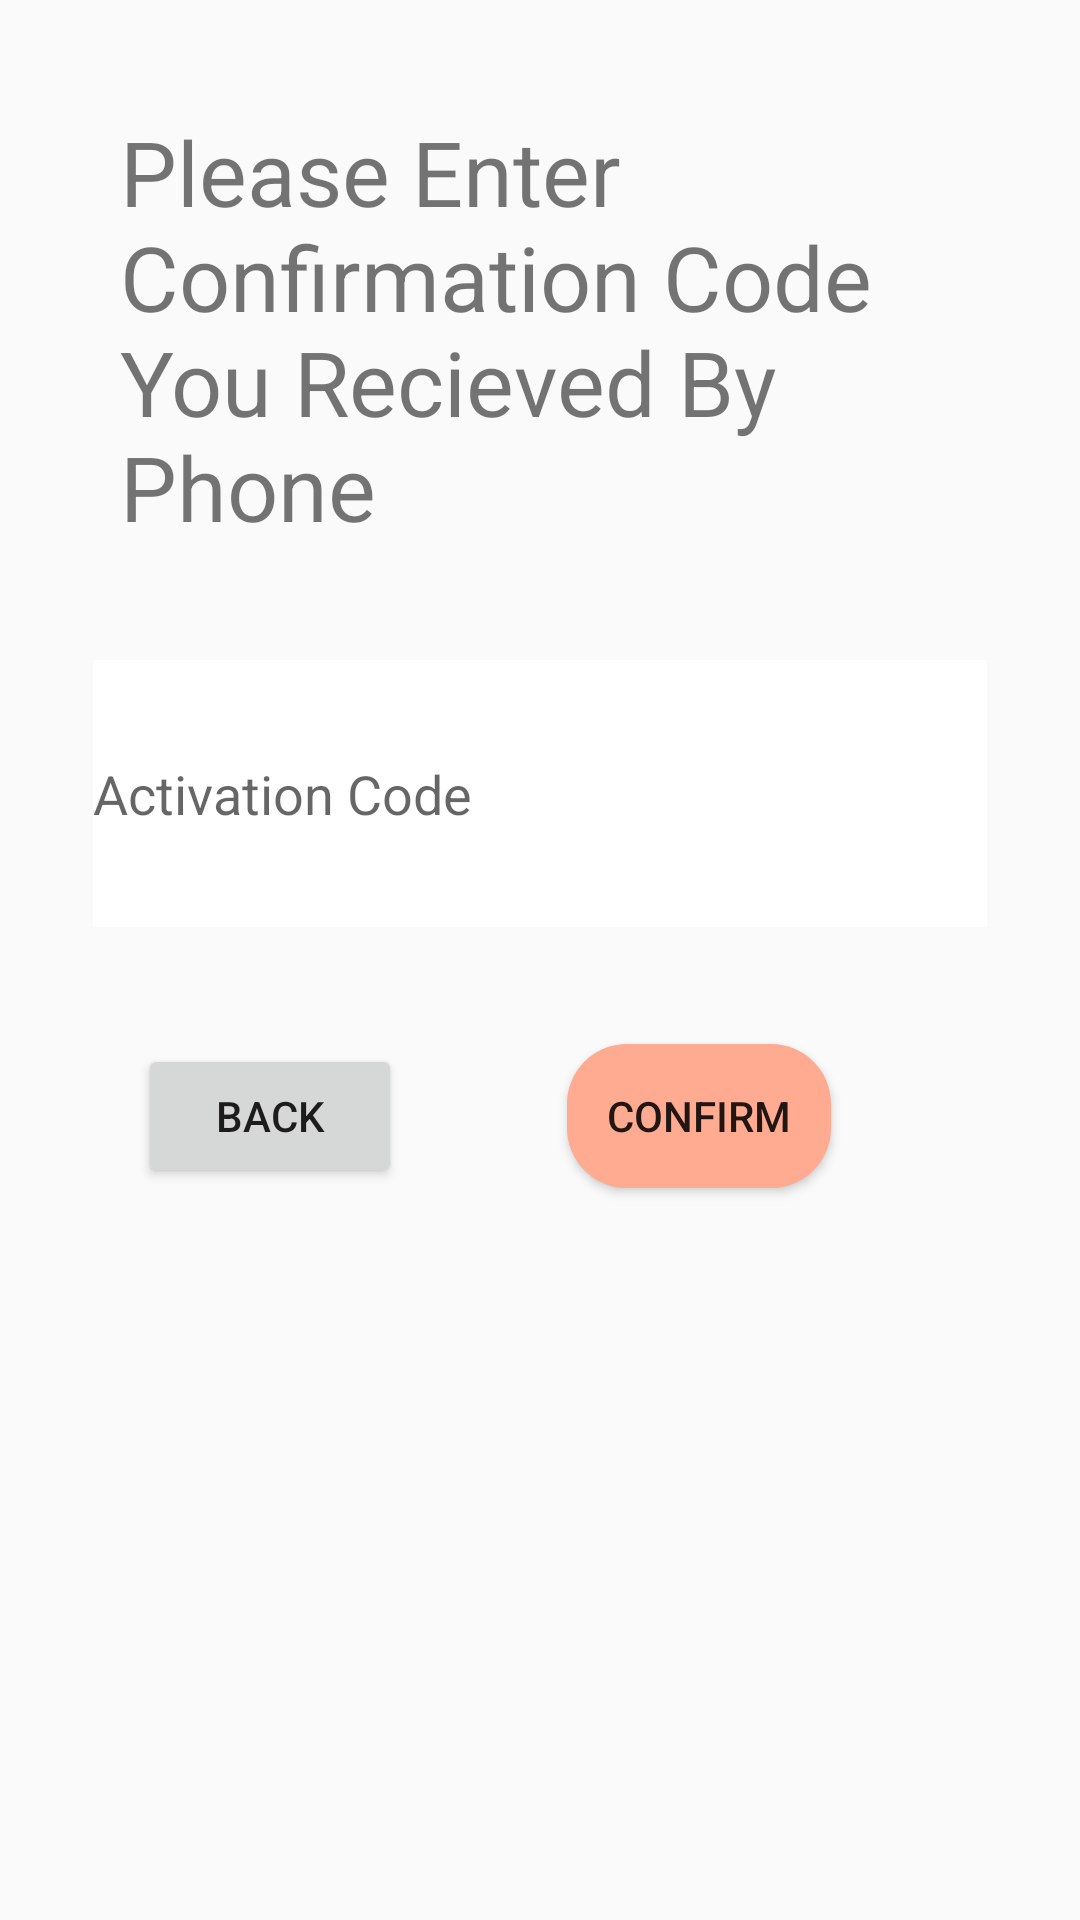

Write the Android layout XML for this screen, with the resource values it uses.
<!-- AndroidManifest.xml: application theme AppTheme -->
<!-- res/layout/activity_confirm_signup.xml -->
<?xml version="1.0" encoding="utf-8"?>
<androidx.constraintlayout.widget.ConstraintLayout xmlns:android="http://schemas.android.com/apk/res/android"
    xmlns:app="http://schemas.android.com/apk/res-auto"
    xmlns:tools="http://schemas.android.com/tools"
    android:layout_width="match_parent"
    android:layout_height="match_parent">

    <TextView
        android:id="@+id/instructionText"
        android:layout_width="match_parent"
        android:layout_marginLeft="40dp"
        android:layout_marginRight="40dp"
        android:layout_height="wrap_content"
        android:layout_marginTop="37dp"
        android:text="Please Enter Confirmation Code You Recieved By Phone"
        android:textSize="30dp"
        app:layout_constraintEnd_toEndOf="@+id/confirm_button"
        app:layout_constraintStart_toStartOf="@+id/back_button"
        app:layout_constraintTop_toTopOf="parent" />

    <EditText
        android:id="@+id/confirmation_code"
        android:layout_width="match_parent"
        android:layout_height="89dp"
        android:layout_marginStart="31dp"
        android:layout_marginEnd="31dp"
        android:layout_marginBottom="39dp"
        android:ems="10"
        android:hint="Activation Code"
        android:inputType="textPersonName"
        app:layout_constraintBottom_toTopOf="@+id/back_button"
        app:layout_constraintEnd_toEndOf="@+id/confirm_button"
        app:layout_constraintStart_toStartOf="@+id/back_button"
        android:background="@color/quantum_white_100"/>



    <Button
        android:id="@+id/confirm_button"
        android:layout_width="wrap_content"
        android:layout_height="wrap_content"
        android:layout_marginTop="39dp"
        android:layout_marginEnd="83dp"
        android:text="Confirm"
        app:layout_constraintEnd_toEndOf="parent"
        app:layout_constraintTop_toBottomOf="@+id/confirmation_code"
        android:background="@drawable/spontaniius_primary_button"/>

    <Button
        android:id="@+id/back_button"
        android:layout_width="wrap_content"
        android:layout_height="wrap_content"
        android:layout_marginStart="46dp"
        android:layout_marginBottom="244dp"
        android:text="Back"
        app:layout_constraintBottom_toBottomOf="parent"
        app:layout_constraintStart_toStartOf="parent" />

</androidx.constraintlayout.widget.ConstraintLayout>
<!-- resources referenced by this layout -->
<resources>
  <color name="quantum_white_100">#FFFFFF</color>
  <!-- drawable spontaniius_primary_button (drawable) -->
  <?xml version="1.0" encoding="utf-8"?>
  <shape xmlns:android="http://schemas.android.com/apk/res/android">
          <corners  android:radius="20dp"/>
          <solid android:color="@color/quantum_orange200"></solid>
  </shape>
  <style name="AppTheme" parent="Theme.AppCompat.Light.DarkActionBar">
          
          <item name="colorPrimary">@color/colorPrimary</item>
          <item name="colorPrimaryDark">@color/colorPrimaryDark</item>
          <item name="colorAccent">@color/colorAccent</item>
      </style>
  <color name="quantum_orange200">#FFAB91</color>
  <color name="colorPrimary">#E77C4E </color>
  <color name="colorPrimaryDark">#969aff</color>
  <color name="colorAccent">#E8E558</color>
</resources>
